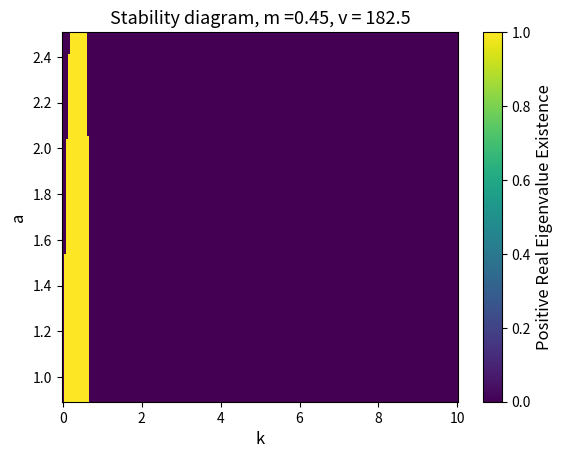

The script that saved this image:
import numpy as np 
from scipy.linalg import eig
import matplotlib.pyplot as plt 
import matplotlib.colors as mcolors

# a   = 2.0    # source term for w
m   = 0.45      # decay rate for n
v   = 182.5      # advection velocity for w (can be negative)

k_array = np.linspace(0.0, 10, 200)
a_range = np.linspace(2*m, 2.5, 100)
eig_values = np.zeros((len(a_range),(len(k_array))))

for j, a in enumerate(a_range): 

    # if a < 2*m:
    #     eig_values[j, :] = np.nan   # or 0.0 if you prefer
    #     continue

    n_eq = (a + np.sqrt((a + 2.*m)*(a -2.*m)))/(2.*m)
    w_eq = a / (1.0 + (n_eq*n_eq))
    # w_eq = a 
    # n_eq = 0.0 

    for i, k in enumerate(k_array): 

        J = np.array([[(-(1 + n_eq**2) + v * k * 1j), (-2 * w_eq * n_eq)], 
                    [(n_eq**2), (2 * w_eq * n_eq - m - k**2)]])
        
        # Solve eigenvalues: 
        eigvals, _,  = eig(J) 
        max_eigval = np.max(np.real(eigvals))

        # eig_values[j, i] = max_eigval 

        if max_eigval < 0: 
            eig_values[j, i] = 0 
        elif max_eigval > 0: 
            eig_values[j, i] = 1

        
# If you only want to see 
fig, ax = plt.subplots() 
k_coords, a_coords  = np.meshgrid(k_array, a_range)
pcm = ax.pcolormesh(k_coords, a_coords, eig_values)
pcm.set_clim(0,1)

cbar = fig.colorbar(pcm, ax=ax)
cbar.set_label('Positive Real Eigenvalue Existence', fontsize=12)

ax.set_xlabel('k', fontsize=12)
ax.set_ylabel('a', fontsize=12)
ax.set_title(f'Stability diagram, {m =}, {v = }', fontsize=13)

# plt.savefig("eigenvalues.png", transparent = True)

# If you want to see all eigenvalues 

# fig, ax = plt.subplots() 
# k_coords, a_coords  = np.meshgrid(k_array, a_range)
# pcm = ax.pcolormesh(k_coords, a_coords, eig_values)

# cbar = fig.colorbar(pcm, ax=ax)
# cbar.set_label('Max real eigenvalue', fontsize=12)

# ax.set_xlabel('k', fontsize=12)
# ax.set_ylabel('a', fontsize=12)
# ax.set_title('Stability diagram', fontsize=13)
plt.show()
